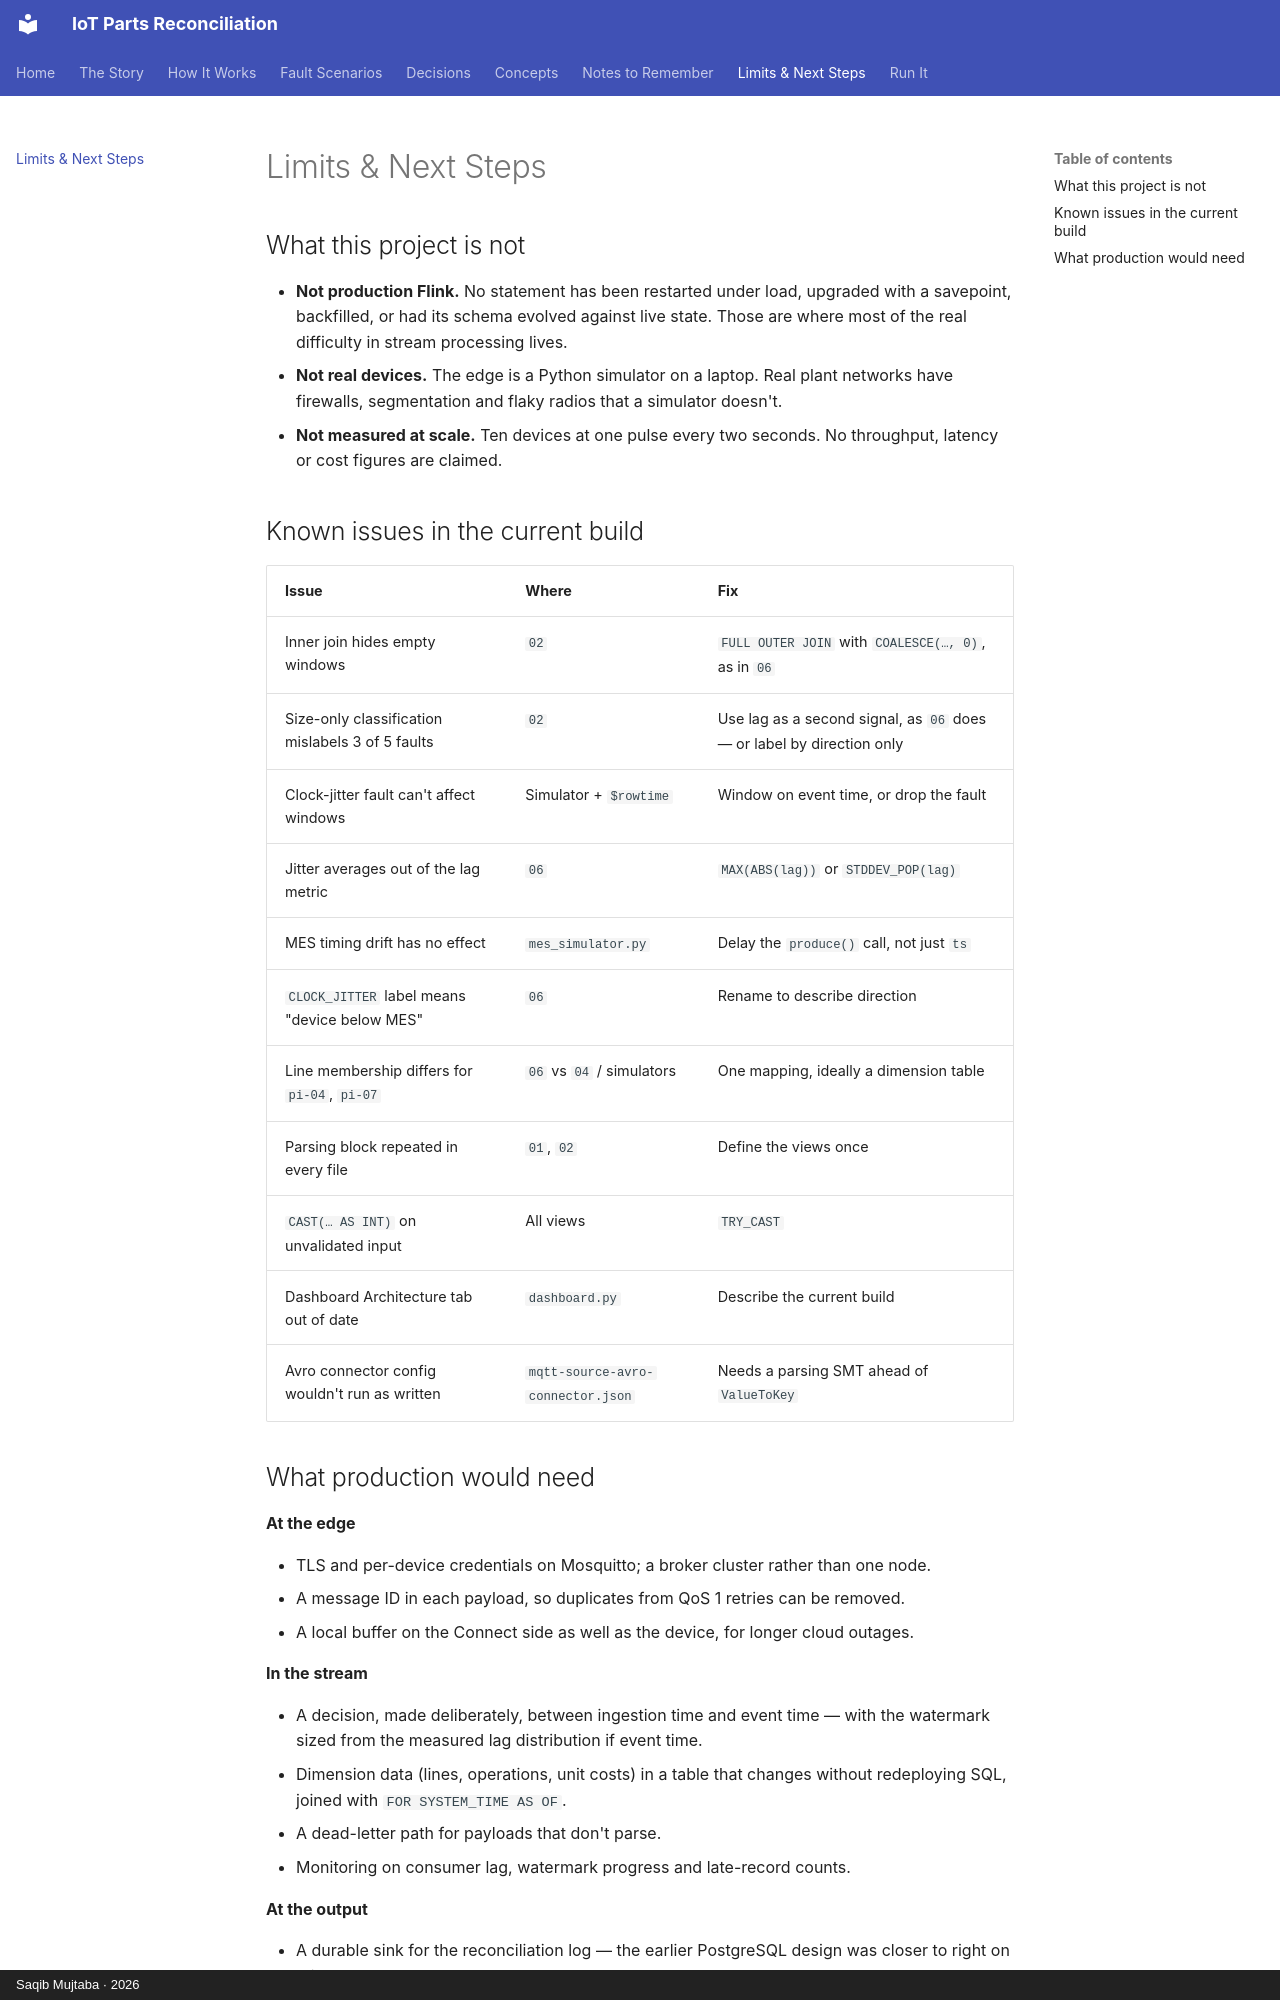

repository: mysticBliss/iot-parts-reconciliation · page: limitations/index.html · generator: mkdocs · copyright: Saqib Mujtaba · 2026

---
description: "What the project is not, known issues in the current build, and what a production deployment would need."
---

# Limits & Next Steps

## What this project is not

- **Not production Flink.** No statement has been restarted under load, upgraded with a
  savepoint, backfilled, or had its schema evolved against live state. Those are where
  most of the real difficulty in stream processing lives.
- **Not real devices.** The edge is a Python simulator on a laptop. Real plant networks
  have firewalls, segmentation and flaky radios that a simulator doesn't.
- **Not measured at scale.** Ten devices at one pulse every two seconds. No throughput,
  latency or cost figures are claimed.

## Known issues in the current build

| Issue | Where | Fix |
|---|---|---|
| Inner join hides empty windows | `02` | `FULL OUTER JOIN` with `COALESCE(…, 0)`, as in `06` |
| Size-only classification mislabels 3 of 5 faults | `02` | Use lag as a second signal, as `06` does — or label by direction only |
| Clock-jitter fault can't affect windows | Simulator + `$rowtime` | Window on event time, or drop the fault |
| Jitter averages out of the lag metric | `06` | `MAX(ABS(lag))` or `STDDEV_POP(lag)` |
| MES timing drift has no effect | `mes_simulator.py` | Delay the `produce()` call, not just `ts` |
| `CLOCK_JITTER` label means "device below MES" | `06` | Rename to describe direction |
| Line membership differs for `pi-04`, `pi-07` | `06` vs `04` / simulators | One mapping, ideally a dimension table |
| Parsing block repeated in every file | `01`, `02` | Define the views once |
| `CAST(… AS INT)` on unvalidated input | All views | `TRY_CAST` |
| Dashboard Architecture tab out of date | `dashboard.py` | Describe the current build |
| Avro connector config wouldn't run as written | `mqtt-source-avro-connector.json` | Needs a parsing SMT ahead of `ValueToKey` |
